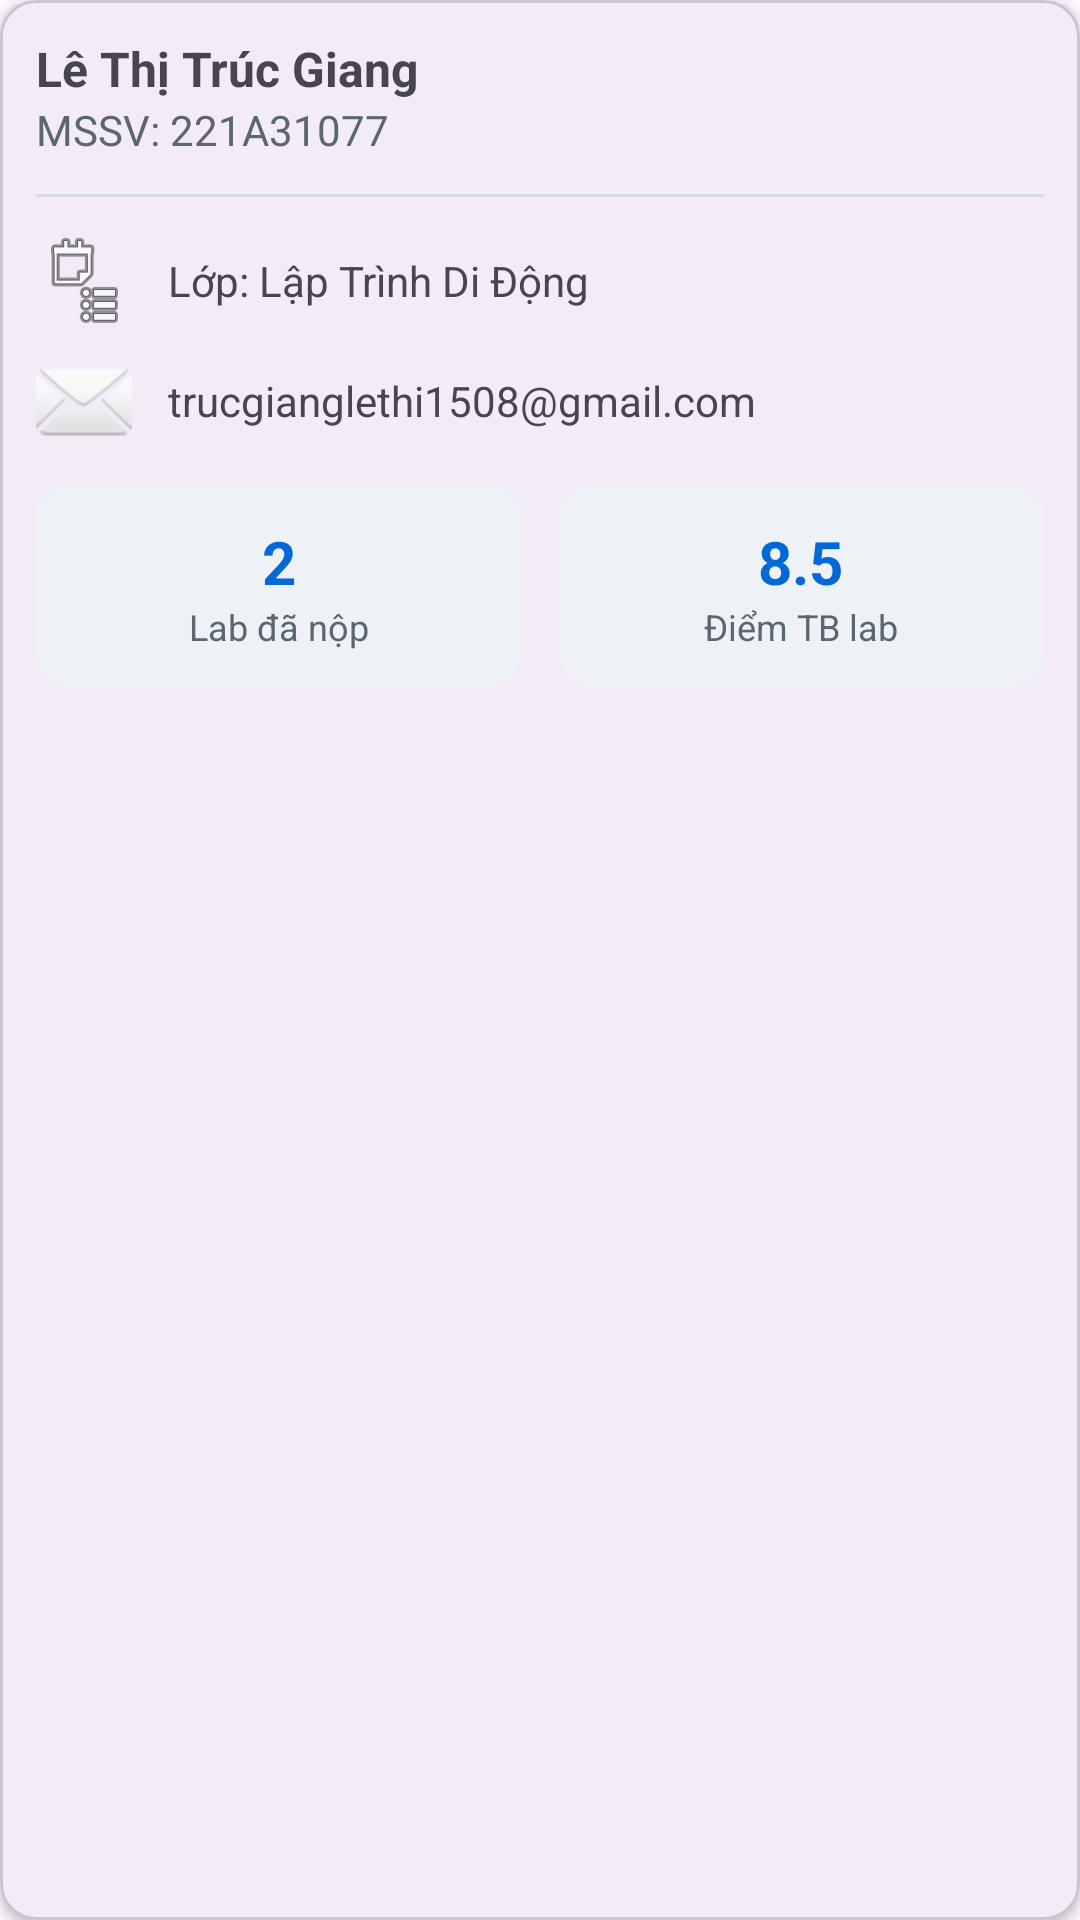

This screen was rendered from an Android layout file. Write that file and the resources it references.
<!-- AndroidManifest.xml: application theme Theme.A3_221A310077 -->
<!-- res/layout/view_profile_card.xml -->
<?xml version="1.0" encoding="utf-8"?>
<com.google.android.material.card.MaterialCardView
    xmlns:android="http://schemas.android.com/apk/res/android"
    xmlns:app="http://schemas.android.com/apk/res-auto"

    android:layout_width="match_parent"
    android:layout_height="wrap_content"
    android:layout_marginTop="@dimen/space_lg"

    app:cardCornerRadius="12dp"
    app:cardElevation="2dp">

    <LinearLayout
        android:layout_width="match_parent"
        android:layout_height="wrap_content"
        android:orientation="vertical"
        android:padding="@dimen/space_md">

        
        <TextView
            android:layout_width="wrap_content"
            android:layout_height="wrap_content"
            android:text="@string/student_name"
            android:textSize="16sp"
            android:textStyle="bold" />

        
        <TextView
            android:layout_width="wrap_content"
            android:layout_height="wrap_content"
            android:text="@string/student_id_line"
            android:textColor="@color/muted" />

        
        <View
            android:layout_width="match_parent"
            android:layout_height="1dp"
            android:layout_marginTop="@dimen/space_md"
            android:layout_marginBottom="@dimen/space_md"
            android:background="@color/divider" />

        
        <TextView
            android:layout_width="wrap_content"
            android:layout_height="wrap_content"
            android:drawablePadding="12dp"
            android:gravity="center_vertical"
            android:text="@string/class_line"
            app:drawableStartCompat="@android:drawable/ic_menu_agenda" />

        
        <TextView
            android:layout_width="wrap_content"
            android:layout_height="wrap_content"
            android:layout_marginTop="@dimen/space_sm"
            android:drawablePadding="12dp"
            android:gravity="center_vertical"
            android:text="@string/email_line"
            app:drawableStartCompat="@android:drawable/ic_dialog_email" />

        
        <LinearLayout
            android:layout_width="match_parent"
            android:layout_height="wrap_content"
            android:layout_marginTop="@dimen/space_md"
            android:orientation="horizontal">

            
            <LinearLayout
                android:layout_width="0dp"
                android:layout_height="wrap_content"
                android:layout_weight="1"
                android:background="@drawable/bg_stat"
                android:gravity="center"
                android:orientation="vertical"
                android:padding="@dimen/space_md">

                <TextView
                    android:layout_width="wrap_content"
                    android:layout_height="wrap_content"
                    android:text="@string/stat_labs_value"
                    android:textColor="@color/primary"
                    android:textSize="20sp"
                    android:textStyle="bold" />

                <TextView
                    android:layout_width="wrap_content"
                    android:layout_height="wrap_content"
                    android:text="@string/stat_labs_label"
                    android:textColor="@color/muted"
                    android:textSize="12sp" />

            </LinearLayout>

            
            <LinearLayout
                android:layout_width="0dp"
                android:layout_height="wrap_content"
                android:layout_marginStart="@dimen/space_md"
                android:layout_weight="1"
                android:background="@drawable/bg_stat"
                android:gravity="center"
                android:orientation="vertical"
                android:padding="@dimen/space_md">

                <TextView
                    android:layout_width="wrap_content"
                    android:layout_height="wrap_content"
                    android:text="@string/stat_score_value"
                    android:textColor="@color/primary"
                    android:textSize="20sp"
                    android:textStyle="bold" />

                <TextView
                    android:layout_width="wrap_content"
                    android:layout_height="wrap_content"
                    android:text="@string/stat_score_label"
                    android:textColor="@color/muted"
                    android:textSize="12sp" />

            </LinearLayout>

        </LinearLayout>

    </LinearLayout>

</com.google.android.material.card.MaterialCardView>
<!-- resources referenced by this layout -->
<resources>
  <color name="divider">#D5DDE3</color>
  <color name="muted">#5B6770</color>
  <color name="primary">#0468D7</color>
  <dimen name="space_lg">20dp</dimen>
  <dimen name="space_md">12dp</dimen>
  <dimen name="space_sm">8dp</dimen>
  <!-- drawable bg_stat (drawable) -->
  <?xml version="1.0" encoding="utf-8"?>
  <shape xmlns:android="http://schemas.android.com/apk/res/android"
      android:shape="rectangle">
  
      <solid android:color="@color/surface_variant" />
  
      <corners android:radius="12dp" />
  
  </shape>
  <string name="class_line">Lớp: Lập Trình Di Động</string>
  <string name="email_line">trucgianglethi1508@gmail.com</string>
  <string name="stat_labs_label">Lab đã nộp</string>
  <string name="stat_labs_value">2</string>
  <string name="stat_score_label">Điểm TB lab</string>
  <string name="stat_score_value">8.5</string>
  <string name="student_id_line">MSSV: 221A31077</string>
  <string name="student_name">Lê Thị Trúc Giang</string>
  <style name="Theme.A3_221A310077" parent="Base.Theme.A3_221A310077" />
  <color name="surface_variant">#EEF2F6</color>
  <style name="Base.Theme.A3_221A310077" parent="Theme.Material3.DayNight.NoActionBar">
          
          
      </style>
</resources>
